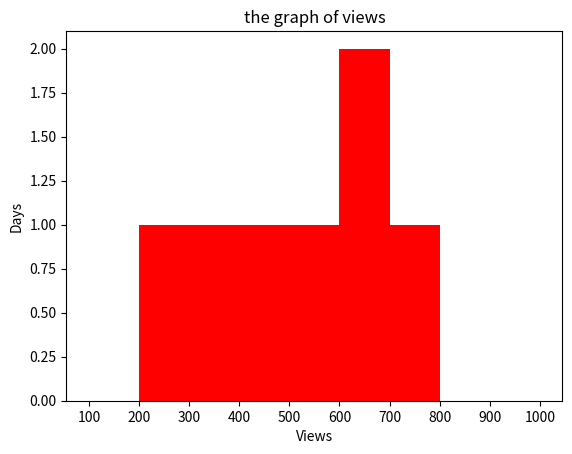

Write Python code to recreate this figure.
import matplotlib.pyplot as plt
yviews=[534,258,689,401,724,689,350]
bin= [100,200,300,400,500,600,700,800,900,1000]
plt.hist(yviews,bins=bin,color="red")
plt.xlabel("Views")
plt.ylabel("Days")
plt.title("the graph of views")
plt.xticks(bin)
plt.show()